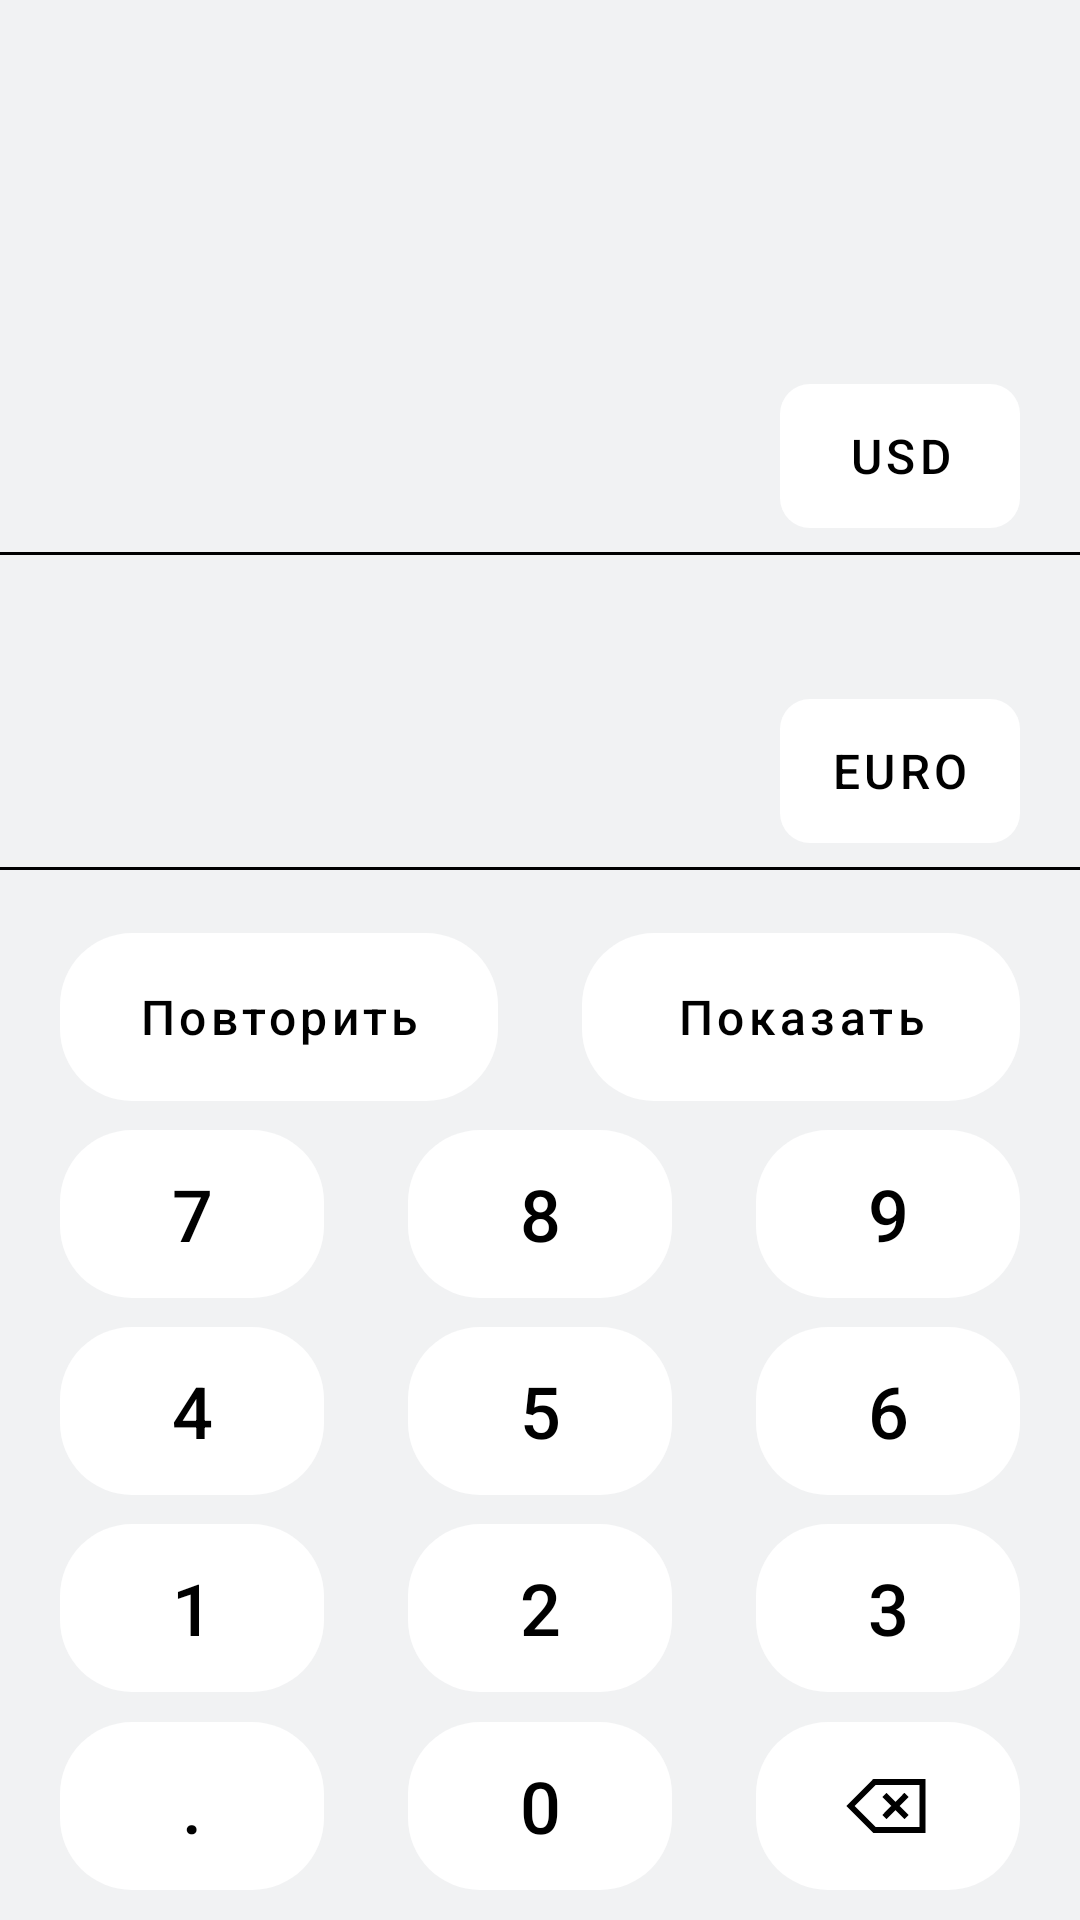

The Android layout XML behind this screen, and the referenced resources:
<!-- AndroidManifest.xml: application theme Theme.Calculator -->
<!-- res/layout/fragment_converter.xml -->
<?xml version="1.0" encoding="utf-8"?>
<androidx.constraintlayout.widget.ConstraintLayout xmlns:android="http://schemas.android.com/apk/res/android"
    xmlns:tools="http://schemas.android.com/tools"
    android:layout_width="match_parent"
    android:layout_height="match_parent"
    xmlns:app="http://schemas.android.com/apk/res-auto"
    tools:context=".mvvm.screens.converter.ConverterFragment">

    <androidx.constraintlayout.widget.Guideline
        android:id="@+id/guideline_left"
        android:layout_width="wrap_content"
        android:layout_height="wrap_content"
        android:orientation="vertical"
        app:layout_constraintGuide_begin="20dp"
        />
    <androidx.constraintlayout.widget.Guideline
        android:id="@+id/guideline_right"
        android:layout_width="wrap_content"
        android:layout_height="wrap_content"
        android:orientation="vertical"
        app:layout_constraintGuide_end="20dp"
        />

    <LinearLayout
        android:id="@+id/layout_second_currency"
        android:paddingBottom="8dp"
        android:layout_width="0dp"
        android:layout_height="wrap_content"
        app:layout_constraintBottom_toTopOf="@id/second_divide"
        app:layout_constraintEnd_toStartOf="@id/guideline_right"
        app:layout_constraintStart_toStartOf="@id/guideline_left">

        <EditText
            android:id="@+id/edit_text_base_currency_value"
            android:layout_width="wrap_content"
            android:layout_height="48dp"
            android:layout_weight="1"
            android:backgroundTint="@android:color/transparent"
            android:focusable="false"
            android:focusableInTouchMode="false"
            android:gravity="start"
            android:inputType="text"
            android:maxLines="1"
            android:paddingVertical="0dp"
            android:text=""
            android:textColor="?attr/colorOnSecondary"
            android:textSize="32sp"
            android:autofillHints="1"
            tools:ignore="LabelFor" />

        <com.google.android.material.button.MaterialButton
            android:id="@+id/button_base_currency"
            style="@style/ButtonSecondaryVariant"
            android:layout_width="80dp"
            android:layout_height="48dp"
            android:layout_weight="0"
            app:cornerRadius="10dp"
            android:layout_gravity="center_vertical"
            android:text="@string/usd"
            android:textAllCaps="true"
            android:layout_marginEnd="0dp"
            android:textSize="16sp"
            />
    </LinearLayout>
    <View
        android:id="@+id/second_divide"
        android:layout_width="0dp"
        android:layout_height="1dp"
        android:layout_marginBottom="48dp"
        app:layout_constraintBottom_toTopOf="@id/layout_first_currency"
        app:layout_constraintStart_toStartOf="parent"
        app:layout_constraintEnd_toEndOf="parent"
        android:background="?attr/colorOnSecondary"
        />

    <LinearLayout
        android:id="@+id/layout_first_currency"
        android:paddingBottom="8dp"
        android:layout_width="0dp"
        android:layout_height="wrap_content"
        app:layout_constraintBottom_toTopOf="@id/first_divide"
        app:layout_constraintEnd_toStartOf="@id/guideline_right"
        app:layout_constraintStart_toStartOf="@id/guideline_left">
        <TextView
            android:id="@+id/text_result_currency_value"
            android:layout_width="wrap_content"
            android:layout_weight="1"
            android:layout_height="48dp"
            android:gravity="start"
            android:paddingVertical="0dp"
            android:text=""
            android:textColor="?attr/colorOnSecondary"
            android:textSize="32sp"
            />

        <com.google.android.material.button.MaterialButton
            android:id="@+id/button_result_currency"
            style="@style/ButtonSecondaryVariant"
            android:layout_width="80dp"
            android:layout_height="48dp"
            android:layout_weight="0"
            app:cornerRadius="10dp"
            android:layout_gravity="center_vertical"
            android:text="@string/euro"
            android:textAllCaps="true"
            android:layout_marginEnd="0dp"
            android:textSize="16sp"
            />
    </LinearLayout>
    <View
        android:id="@+id/first_divide"
        android:layout_width="0dp"
        android:layout_height="1dp"
        app:layout_constraintBottom_toTopOf="@id/layout_keyboard"
        app:layout_constraintStart_toStartOf="parent"
        app:layout_constraintEnd_toEndOf="parent"
        android:background="?attr/colorOnSecondary"
        />

    <LinearLayout
        android:paddingTop="21dp"
        android:id="@+id/layout_keyboard"
        android:layout_width="0dp"
        android:layout_height="350dp"
        app:layout_constraintBottom_toBottomOf="parent"
        app:layout_constraintStart_toStartOf="@id/guideline_left"
        app:layout_constraintEnd_toEndOf="@id/guideline_right"
        android:orientation="vertical">
        <LinearLayout
            android:layout_weight="1"
            android:layout_width="match_parent"
            android:layout_height="wrap_content"
            android:orientation="horizontal">
            <com.google.android.material.button.MaterialButton
                android:id="@+id/button_repeat"
                style="@style/ButtonSecondaryVariant"
                android:text="@string/repeat"
                android:textSize="16sp"
                android:layout_gravity="top"
                android:textAllCaps="false"
                />
            <com.google.android.material.button.MaterialButton
                android:id="@+id/button_show"
                style="@style/ButtonSecondaryVariant"
                android:text="@string/show"
                android:textSize="16sp"
                android:layout_gravity="top"
                android:textAllCaps="false"
                android:layout_marginEnd="0dp"
                />
        </LinearLayout>
        <LinearLayout
            android:layout_weight="1"
            android:layout_width="match_parent"
            android:layout_height="wrap_content"
            android:orientation="horizontal">
            <com.google.android.material.button.MaterialButton
                android:id="@+id/button_7"
                style="@style/ButtonSecondaryVariant"
                android:text="@string/seven"
                />
            <com.google.android.material.button.MaterialButton
                android:id="@+id/button_8"
                style="@style/ButtonSecondaryVariant"
                android:text="@string/eight"
                />
            <com.google.android.material.button.MaterialButton
                android:id="@+id/button_9"
                style="@style/ButtonSecondaryVariant"
                android:text="@string/nine"
                android:layout_marginEnd="0dp"
                />
        </LinearLayout>
        <LinearLayout
            android:layout_weight="1"
            android:layout_width="match_parent"
            android:layout_height="wrap_content"
            android:orientation="horizontal">
            <com.google.android.material.button.MaterialButton
                android:id="@+id/button_4"
                style="@style/ButtonSecondaryVariant"
                android:text="@string/four"
                />
            <com.google.android.material.button.MaterialButton
                android:id="@+id/button_5"
                style="@style/ButtonSecondaryVariant"
                android:text="@string/five"
                />
            <com.google.android.material.button.MaterialButton
                android:id="@+id/button_6"
                style="@style/ButtonSecondaryVariant"
                android:text="@string/six"
                android:layout_marginEnd="0dp"
                />
        </LinearLayout>
        <LinearLayout
            android:layout_weight="1"
            android:layout_width="match_parent"
            android:layout_height="wrap_content"
            android:orientation="horizontal">
            <com.google.android.material.button.MaterialButton
                android:id="@+id/button_1"
                style="@style/ButtonSecondaryVariant"
                android:text="@string/one"
                />
            <com.google.android.material.button.MaterialButton
                android:id="@+id/button_2"
                style="@style/ButtonSecondaryVariant"
                android:text="@string/two"
                />
            <com.google.android.material.button.MaterialButton
                android:id="@+id/button_3"
                style="@style/ButtonSecondaryVariant"
                android:text="@string/three"
                android:layout_marginEnd="0dp"
                />
        </LinearLayout>
        <LinearLayout
            android:layout_weight="1"
            android:layout_width="match_parent"
            android:layout_height="wrap_content"
            android:orientation="horizontal">
            <com.google.android.material.button.MaterialButton
                android:id="@+id/button_point"
                style="@style/ButtonSecondaryVariant"
                android:text="@string/point"
                />
            <com.google.android.material.button.MaterialButton
                android:id="@+id/button_0"
                style="@style/ButtonSecondaryVariant"
                android:text="@string/zero"
                />
            <com.google.android.material.button.MaterialButton
                android:id="@+id/button_remove"
                app:iconGravity="textStart"
                app:iconPadding="0dp"
                app:icon="@drawable/ic_erase"
                android:layout_marginEnd="0dp"
                style="@style/ButtonSecondaryVariant"
                app:iconTint="?attr/colorOnSecondary"
                />
        </LinearLayout>
    </LinearLayout>


</androidx.constraintlayout.widget.ConstraintLayout>
<!-- resources referenced by this layout -->
<resources>
  <!-- drawable ic_erase (drawable) -->
  <vector xmlns:android="http://schemas.android.com/apk/res/android"
      android:width="32dp"
      android:height="32dp"
      android:viewportWidth="32"
      android:viewportHeight="32">
    <path
        android:pathData="M11.0858,7H11.5H27.5H28.5V8V24V25H27.5H11.5H11.0858L10.7929,24.7071L2.7929,16.7071L2.0858,16L2.7929,15.2929L10.7929,7.2929L11.0858,7ZM11.9142,9L4.9142,16L11.9142,23H26.5V9H11.9142ZM15.5,11.5858L16.2071,12.2929L18.5,14.5858L20.7929,12.2929L21.5,11.5858L22.9142,13L22.2071,13.7071L19.9142,16L22.2071,18.2929L22.9142,19L21.5,20.4142L20.7929,19.7071L18.5,17.4142L16.2071,19.7071L15.5,20.4142L14.0858,19L14.7929,18.2929L17.0858,16L14.7929,13.7071L14.0858,13L15.5,11.5858Z"
        android:fillColor="#000000"
        android:fillType="evenOdd"/>
  </vector>
  <string name="eight">8</string>
  <string name="euro">EURO</string>
  <string name="five">5</string>
  <string name="four">4</string>
  <string name="nine">9</string>
  <string name="one">1</string>
  <string name="point">.</string>
  <string name="repeat">Повторить</string>
  <string name="seven">7</string>
  <string name="show">Показать</string>
  <string name="six">6</string>
  <string name="three">3</string>
  <string name="two">2</string>
  <string name="usd">USD</string>
  <string name="zero">0</string>
  <style name="ButtonSecondaryVariant" parent="ButtonSecondary">
          <item name="backgroundTint">?attr/colorSecondaryVariant</item>
          <item name="android:textColor">?attr/colorOnSecondary</item>
      </style>
  <style name="Theme.Calculator" parent="Theme.MaterialComponents.DayNight.NoActionBar">
          
          <item name="colorPrimary">@color/blue</item>
          <item name="colorPrimaryVariant">@color/black</item>
          <item name="colorOnPrimary">@color/white</item>
          
          <item name="colorSecondary">@color/light_gray</item>
          <item name="colorSecondaryVariant">@color/white</item>
          <item name="colorOnSecondary">@color/black</item>
          
          <item name="android:statusBarColor" tools:targetApi="l">?attr/colorPrimaryVariant</item>
          
          <item name="android:colorBackground">@color/dark_white</item>
      </style>
  <style name="ButtonSecondary" parent="ButtonPrimary">
          <item name="backgroundTint">?attr/colorSecondary</item>
          <item name="android:textColor">?attr/colorOnSecondary</item>
          <item name="android:layout_marginEnd">28dp</item>
      </style>
  <color name="blue">#4B5EFC</color>
  <color name="black">#FF000000</color>
  <color name="white">#FFFFFFFF</color>
  <color name="light_gray">#D2D3DA</color>
  <color name="dark_white">#F1F2F3</color>
  <style name="ButtonPrimary" parent="Widget.MaterialComponents.Button.UnelevatedButton">
          <item name="android:layout_width">56dp</item>
          <item name="android:layout_height">56dp</item>
          <item name="android:textSize">24sp</item>
          <item name="android:layout_weight">1</item>
          <item name="backgroundTint">?attr/colorPrimary</item>
          <item name="cornerRadius">24dp</item>
          <item name="android:insetTop">0dp</item>
          <item name="android:insetBottom">0dp</item>
          <item name="android:insetLeft">0dp</item>
          <item name="android:insetRight">0dp</item>
          <item name="android:textColor">?attr/colorOnPrimary</item>
      </style>
</resources>
